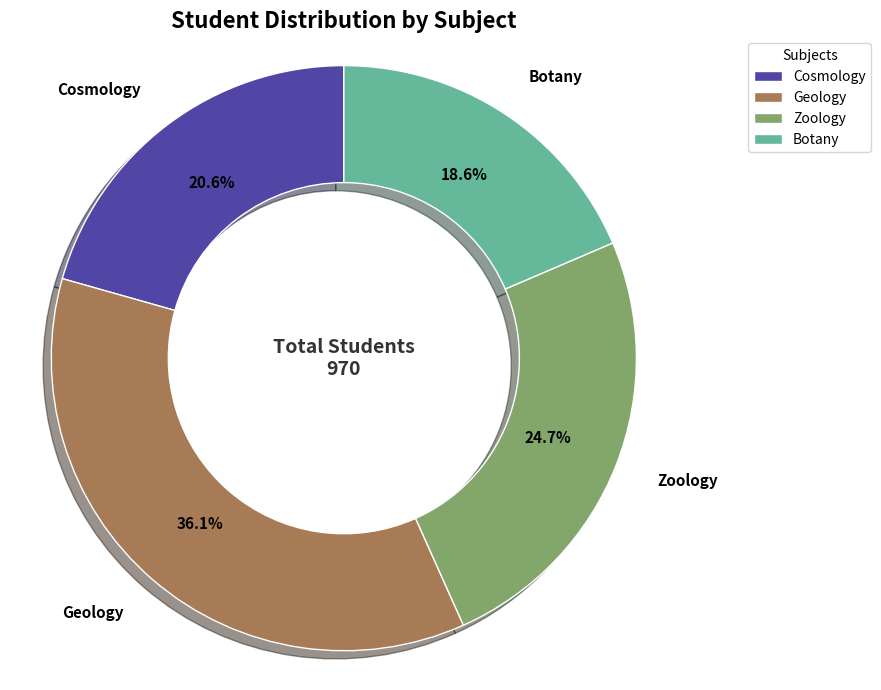

Write Python code to recreate this figure.
import matplotlib.pyplot as plt

Subjects = ["Cosmology", "Geology", "Zoology", "Botany"]
Students = [200, 350, 240, 180]

colors = ["#5146A5", "#A77B55", "#83A66B", "#65B99A"]

# Calculate total students
total = sum(Students)

fig, ax = plt.subplots(figsize=(9, 7))

wedges, texts, autotexts = ax.pie(
    Students,
    labels=Subjects,
    colors=colors,
    autopct="%1.1f%%",
    startangle=90,
    shadow=True,
    pctdistance=0.75,
    labeldistance=1.15,
    wedgeprops={
        "width": 0.4,
        "edgecolor": "white",
        "linewidth": 1
    },
    textprops={
        "fontsize": 11,
        "fontweight": "bold"
    }
)

# Customize percentage text
for autotext in autotexts:
    autotext.set_color("black")
    autotext.set_fontsize(11)
    autotext.set_fontweight("bold")

# Add title
ax.set_title(
    "Student Distribution by Subject",
    fontsize=16,
    fontweight="bold"
)

# Add legend
ax.legend(
    wedges,
    Subjects,
    title="Subjects",
    loc="upper right",
    bbox_to_anchor=(1.3, 1)
)

# Add text inside donut hole
ax.text(
    0,
    0,
    f"Total Students\n{total}",
    ha="center",
    va="center",
    fontsize=14,
    fontweight="bold",
    color="#333333"
)

ax.axis("equal")

plt.tight_layout()
plt.show()
